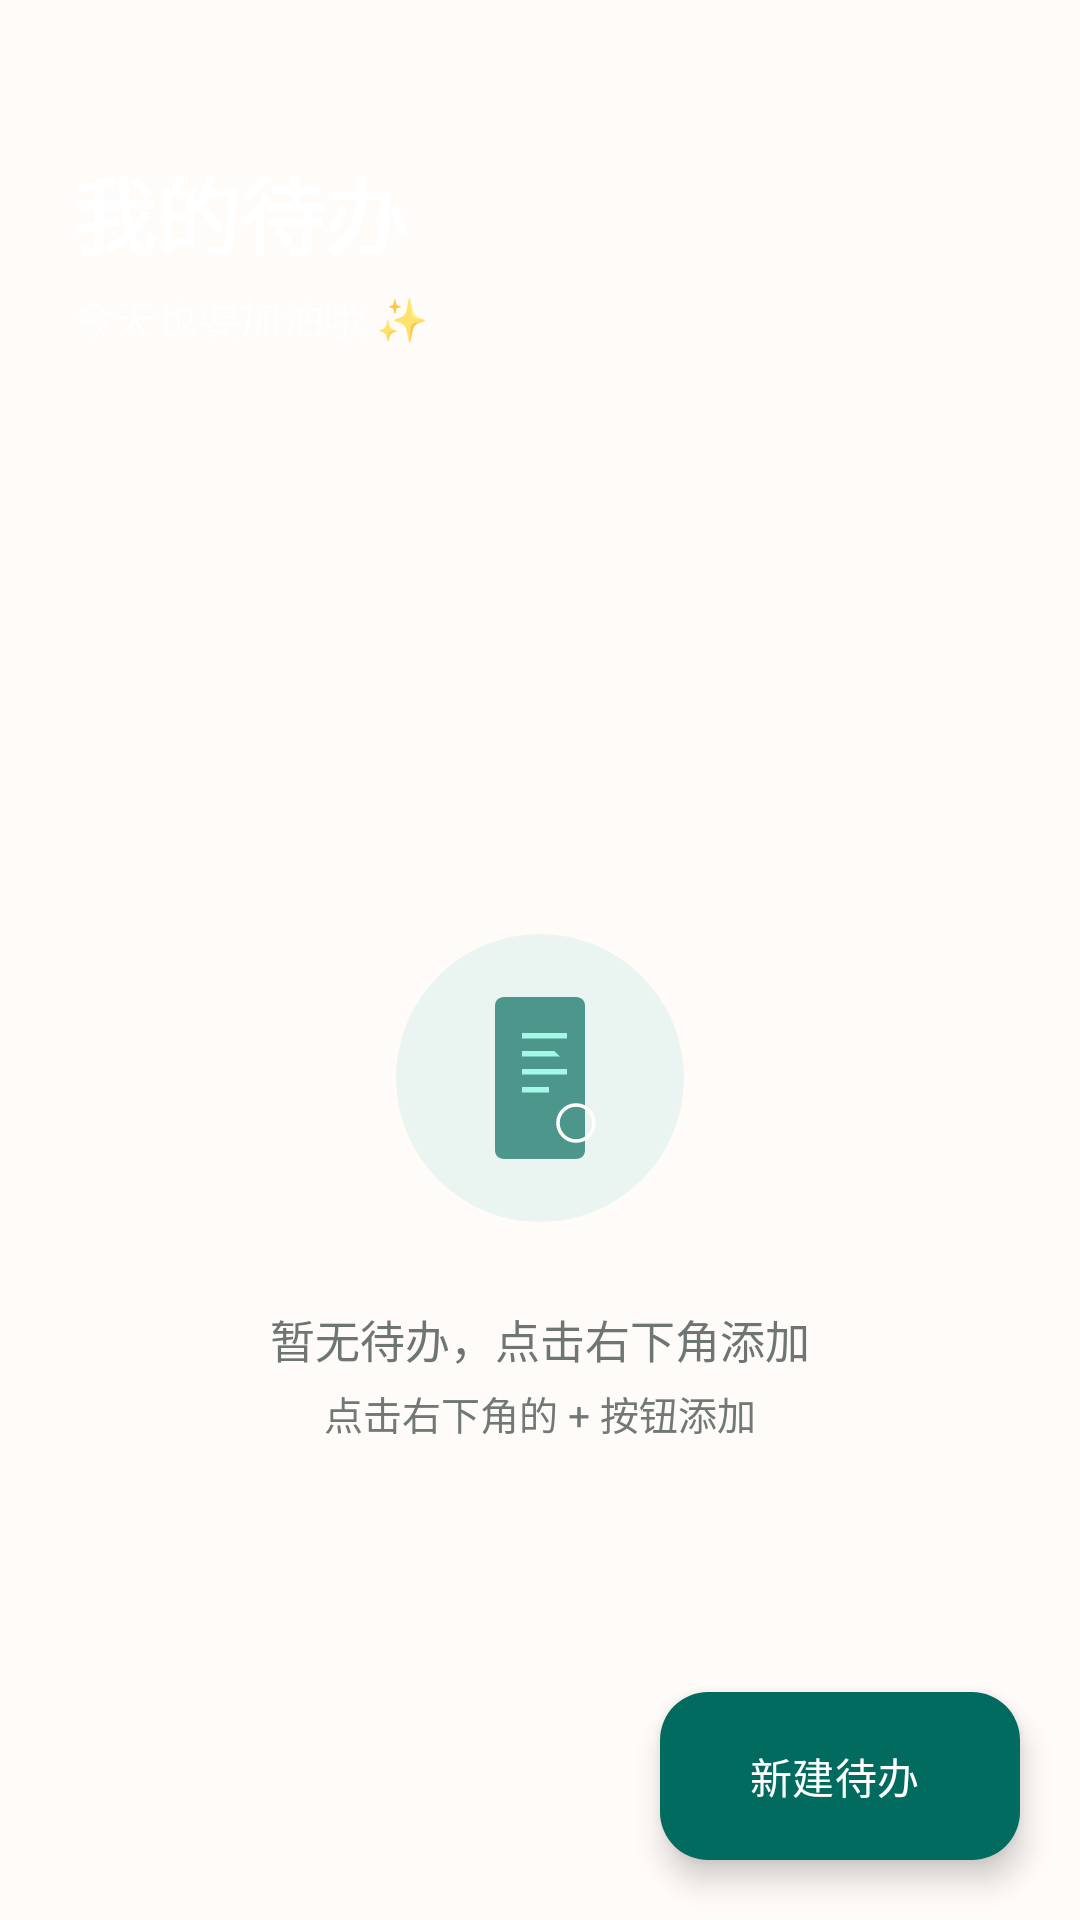

Android layout source for this screen:
<!-- AndroidManifest.xml: application theme Theme.SimpleTodoApp -->
<!-- res/layout/activity_main.xml -->
<?xml version="1.0" encoding="utf-8"?>
<LinearLayout
    xmlns:android="http://schemas.android.com/apk/res/android"
    xmlns:app="http://schemas.android.com/apk/res-auto"
    android:layout_width="match_parent"
    android:layout_height="match_parent"
    android:orientation="vertical"
    android:background="@color/background">

    
    <FrameLayout
        android:layout_width="match_parent"
        android:layout_height="140dp"
        android:background="@drawable/bg_toolbar_gradient">

        <LinearLayout
            android:layout_width="wrap_content"
            android:layout_height="wrap_content"
            android:layout_gravity="bottom|start"
            android:orientation="vertical"
            android:paddingHorizontal="24dp"
            android:paddingBottom="24dp">

            <TextView
                android:id="@+id/tv_title"
                android:layout_width="wrap_content"
                android:layout_height="wrap_content"
                android:text="我的待办"
                android:textColor="@color/white"
                android:textSize="28sp"
                android:textStyle="bold"/>

            <TextView
                android:id="@+id/tv_subtitle"
                android:layout_width="wrap_content"
                android:layout_height="wrap_content"
                android:text="今天也要加油哦 ✨"
                android:textColor="#B3FFFFFF"
                android:textSize="14sp"
                android:layout_marginTop="4dp"/>

        </LinearLayout>

    </FrameLayout>

    
    <FrameLayout
        android:layout_width="match_parent"
        android:layout_height="0dp"
        android:layout_weight="1">

        <androidx.recyclerview.widget.RecyclerView
            android:id="@+id/recycler_todo"
            android:layout_width="match_parent"
            android:layout_height="match_parent"
            android:paddingTop="16dp"
            android:paddingHorizontal="16dp"
            android:paddingBottom="80dp"
            android:clipToPadding="false"
            android:visibility="gone"/>

        <LinearLayout
            android:id="@+id/empty_state"
            android:layout_width="match_parent"
            android:layout_height="match_parent"
            android:gravity="center"
            android:orientation="vertical"
            android:paddingHorizontal="40dp">

            <ImageView
                android:layout_width="120dp"
                android:layout_height="120dp"
                android:src="@drawable/ic_empty_state"
                android:contentDescription="@string/msg_no_todo"
                android:alpha="0.7"/>

            <TextView
                android:layout_width="wrap_content"
                android:layout_height="wrap_content"
                android:text="@string/msg_no_todo"
                android:textColor="@color/text_secondary"
                android:textSize="15sp"
                android:layout_marginTop="16dp"/>

            <TextView
                android:layout_width="wrap_content"
                android:layout_height="wrap_content"
                android:text="点击右下角的 + 按钮添加"
                android:textColor="@color/outline"
                android:textSize="13sp"
                android:layout_marginTop="4dp"/>

        </LinearLayout>

        <com.google.android.material.floatingactionbutton.ExtendedFloatingActionButton
            android:id="@+id/fab_add"
            android:layout_width="wrap_content"
            android:layout_height="wrap_content"
            android:layout_gravity="bottom|end"
            android:layout_margin="20dp"
            android:text="新建待办"
            android:textColor="@color/white"
            android:contentDescription="@string/btn_add"
            android:icon="@android:drawable/ic_input_add"
            app:iconTint="@color/white"
            app:backgroundTint="@color/primary"
            app:elevation="6dp"
            app:iconSize="20dp"/>

    </FrameLayout>

</LinearLayout>
<!-- resources referenced by this layout -->
<resources>
  <color name="background">#FFFBF8</color>
  <color name="outline">#717974</color>
  <color name="primary">#006B5E</color>
  <color name="text_secondary">#6D7672</color>
  <color name="white">#FFFFFFFF</color>
  <!-- drawable ic_empty_state (drawable) -->
  <?xml version="1.0" encoding="utf-8"?>
  <vector xmlns:android="http://schemas.android.com/apk/res/android"
      android:width="200dp"
      android:height="200dp"
      android:viewportWidth="200"
      android:viewportHeight="200">
      
      <path
          android:fillColor="#E2F2ED"
          android:pathData="M100,20a80,80 0,1,0 0,160a80,80 0,1,0 0,-160z"/>
      
      <path
          android:fillColor="#006B5E"
          android:pathData="M80,55h40c3,0 5,2 5,5v80c0,3 -2,5 -5,5H80c-3,0 -5,-2 -5,-5V60c0,-3 2,-5 5,-5z"/>
      
      <path
          android:fillColor="#7CF8E1"
          android:pathData="M90,75h25v3H90zM90,85h25v3H90zM90,95h25v3H90zM90,105h15v3H90z"/>
      
      <path
          android:fillColor="#006B5E"
          android:pathData="M125,80l-3,-3l-8,8l-4,-4l-3,3l7,7z"/>
      
      <path
          android:pathData="M120,125m-10,0a10,10 0,1,0 20,0a10,10 0,1,0 -20,0"
          android:strokeWidth="2"
          android:strokeColor="#FFFFFF"/>
      <path
          android:fillColor="#FFFFFF"
          android:pathData="M116,125h8M120,121v8"/>
  </vector>
  <string name="btn_add">添加</string>
  <string name="msg_no_todo">暂无待办，点击右下角添加</string>
  <style name="Theme.SimpleTodoApp" parent="Theme.Material3.Light.NoActionBar">
          <item name="colorPrimary">@color/primary</item>
          <item name="colorOnPrimary">@color/white</item>
          <item name="colorPrimaryContainer">@color/primary_container</item>
          <item name="colorOnPrimaryContainer">@color/on_primary_container</item>
          <item name="colorSecondary">@color/secondary</item>
          <item name="colorSecondaryContainer">@color/secondary_container</item>
          <item name="colorTertiary">@color/tertiary</item>
          <item name="android:windowBackground">@color/background</item>
          <item name="android:statusBarColor">@color/primary_dark</item>
          <item name="android:navigationBarColor">@color/white</item>
          <item name="materialCardViewStyle">@style/Widget.Material3.CardView.Elevated</item>
      </style>
  <color name="primary_container">#7CF8E1</color>
  <color name="on_primary_container">#00201B</color>
  <color name="secondary">#4A635C</color>
  <color name="secondary_container">#CCE8DF</color>
  <color name="tertiary">#446379</color>
  <color name="primary_dark">#005048</color>
</resources>
